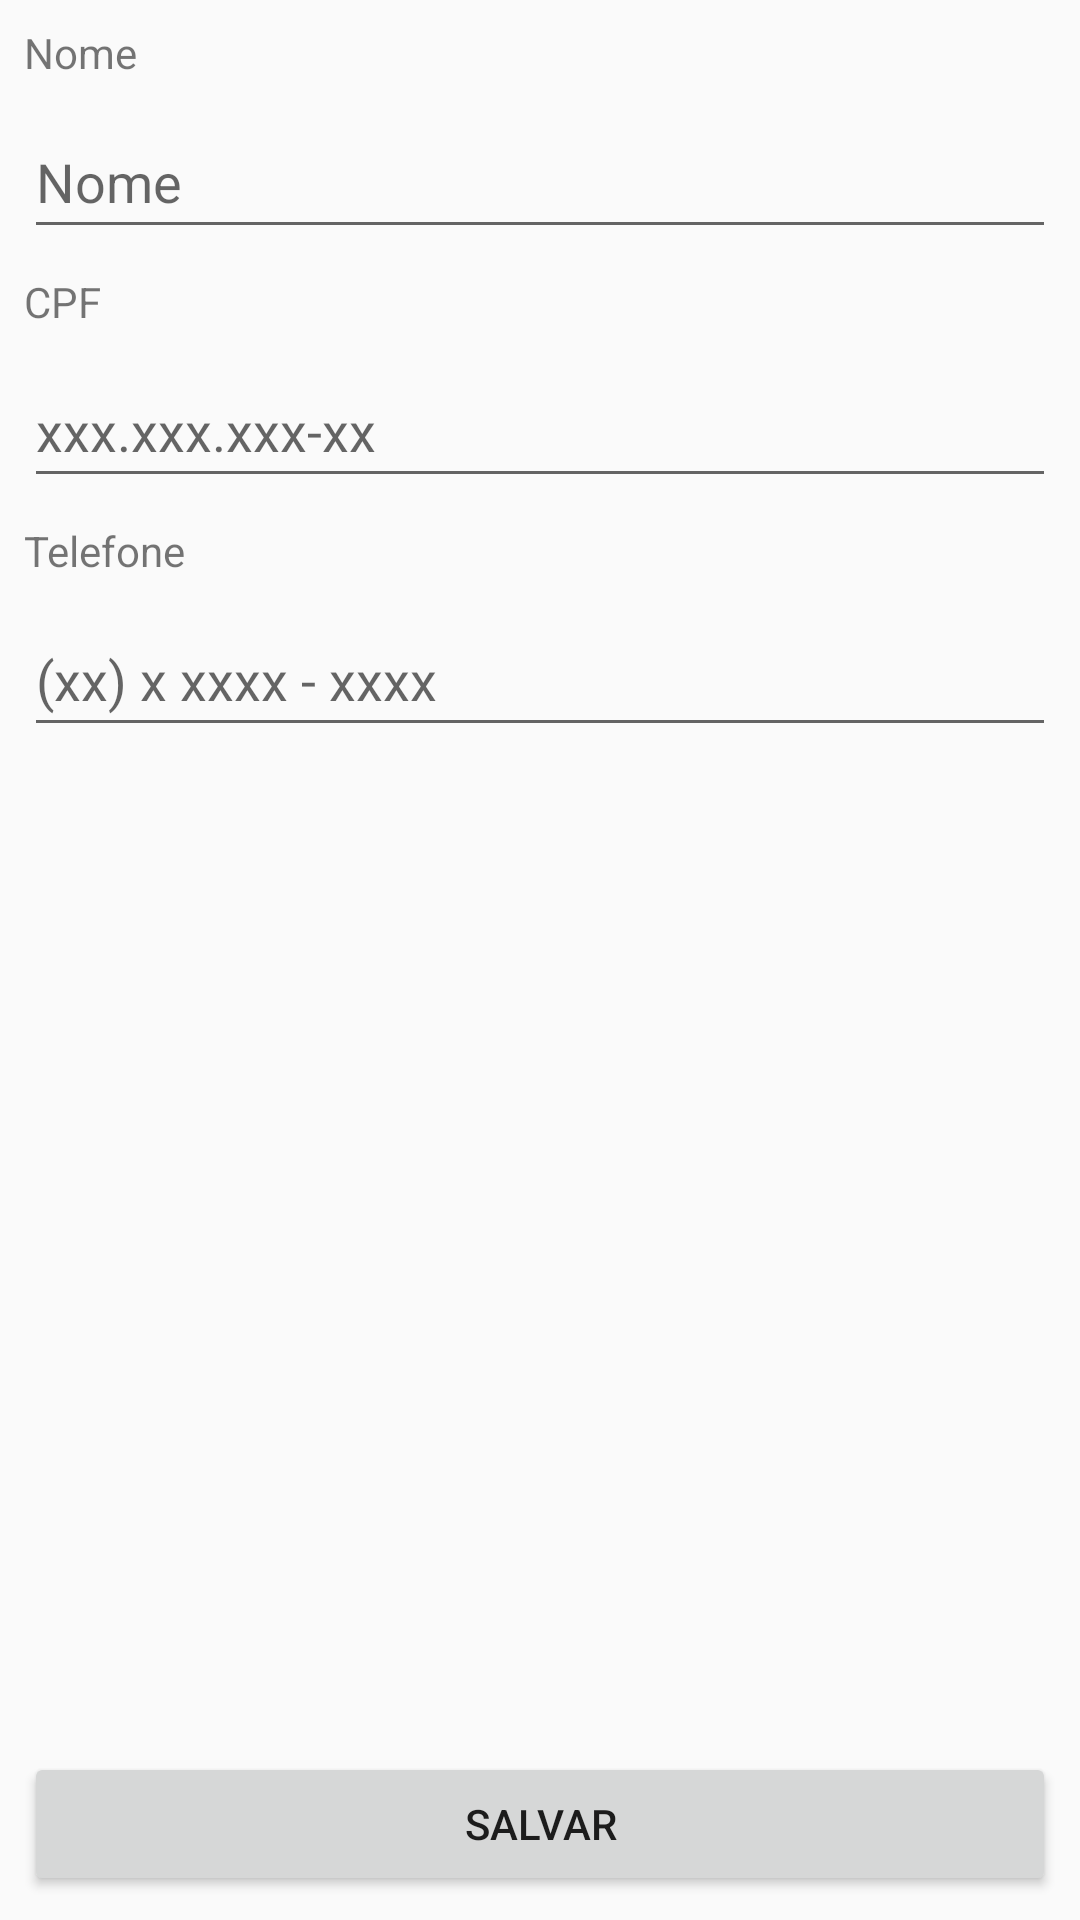

The Android layout XML behind this screen, and the referenced resources:
<!-- AndroidManifest.xml: application theme Theme.AppCRUD -->
<!-- res/layout/activity_main.xml -->
<?xml version="1.0" encoding="utf-8"?>
<android.support.constraint.ConstraintLayout xmlns:android="http://schemas.android.com/apk/res/android"
    xmlns:app="http://schemas.android.com/apk/res-auto"
    xmlns:tools="http://schemas.android.com/tools"
    android:layout_width="match_parent"
    android:layout_height="match_parent"
    tools:context=".CadastroPessoaActivity">

    <EditText
        android:id="@+id/editTelefone"
        android:layout_width="0dp"
        android:layout_height="wrap_content"
        android:layout_marginStart="8dp"
        android:layout_marginLeft="8dp"
        android:layout_marginTop="8dp"
        android:layout_marginEnd="8dp"
        android:layout_marginRight="8dp"
        android:autofillHints=""
        android:ems="10"
        android:hint="@string/telefone_hint"
        android:inputType="textPersonName"
        android:minHeight="48dp"
        app:layout_constraintEnd_toEndOf="parent"
        app:layout_constraintStart_toStartOf="parent"
        app:layout_constraintTop_toBottomOf="@+id/textView3" />

    <TextView
        android:id="@+id/textView"
        android:layout_width="0dp"
        android:layout_height="wrap_content"
        android:layout_marginStart="8dp"
        android:layout_marginLeft="8dp"
        android:layout_marginTop="8dp"
        android:layout_marginEnd="8dp"
        android:layout_marginRight="8dp"
        android:text="@string/nome"
        app:layout_constraintEnd_toEndOf="parent"
        app:layout_constraintStart_toStartOf="parent"
        app:layout_constraintTop_toTopOf="parent" />

    <TextView
        android:id="@+id/textView2"
        android:layout_width="0dp"
        android:layout_height="wrap_content"
        android:layout_marginStart="8dp"
        android:layout_marginLeft="8dp"
        android:layout_marginTop="8dp"
        android:layout_marginEnd="8dp"
        android:layout_marginRight="8dp"
        android:text="@string/cpf"
        app:layout_constraintEnd_toEndOf="parent"
        app:layout_constraintStart_toStartOf="parent"
        app:layout_constraintTop_toBottomOf="@+id/editNome" />

    <TextView
        android:id="@+id/textView3"
        android:layout_width="0dp"
        android:layout_height="wrap_content"
        android:layout_marginStart="8dp"
        android:layout_marginLeft="8dp"
        android:layout_marginTop="8dp"
        android:layout_marginEnd="8dp"
        android:layout_marginRight="8dp"
        android:text="@string/telefone"
        app:layout_constraintEnd_toEndOf="parent"
        app:layout_constraintStart_toStartOf="parent"
        app:layout_constraintTop_toBottomOf="@+id/editCPF" />

    <EditText
        android:id="@+id/editNome"
        android:layout_width="0dp"
        android:layout_height="wrap_content"
        android:layout_marginStart="8dp"
        android:layout_marginLeft="8dp"
        android:layout_marginTop="8dp"
        android:layout_marginEnd="8dp"
        android:layout_marginRight="8dp"
        android:autofillHints=""
        android:ems="10"
        android:hint="@string/nome_hint"
        android:inputType="textPersonName"
        android:minHeight="48dp"
        app:layout_constraintEnd_toEndOf="parent"
        app:layout_constraintStart_toStartOf="parent"
        app:layout_constraintTop_toBottomOf="@+id/textView"
        tools:ignore="DuplicateSpeakableTextCheck" />

    <EditText
        android:id="@+id/editCPF"
        android:layout_width="0dp"
        android:layout_height="wrap_content"
        android:layout_marginStart="8dp"
        android:layout_marginLeft="8dp"
        android:layout_marginTop="8dp"
        android:layout_marginEnd="8dp"
        android:layout_marginRight="8dp"
        android:autofillHints=""
        android:ems="10"
        android:hint="@string/cpf_hint"
        android:inputType="textPersonName"
        android:minHeight="48dp"
        app:layout_constraintEnd_toEndOf="parent"
        app:layout_constraintStart_toStartOf="parent"
        app:layout_constraintTop_toBottomOf="@+id/textView2" />

    <Button
        android:id="@+id/button"
        android:layout_width="0dp"
        android:layout_height="wrap_content"
        android:layout_marginStart="8dp"
        android:layout_marginLeft="8dp"
        android:layout_marginEnd="8dp"
        android:layout_marginRight="8dp"
        android:layout_marginBottom="8dp"
        android:onClick="salvar"
        android:text="@string/salvar"
        app:layout_constraintBottom_toBottomOf="parent"
        app:layout_constraintEnd_toEndOf="parent"
        app:layout_constraintStart_toStartOf="parent" />
</android.support.constraint.ConstraintLayout>
<!-- resources referenced by this layout -->
<resources>
  <string name="cpf">CPF</string>
  <string name="cpf_hint">xxx.xxx.xxx-xx</string>
  <string name="nome">Nome</string>
  <string name="nome_hint">Nome</string>
  <string name="salvar">Salvar</string>
  <string name="telefone">Telefone</string>
  <string name="telefone_hint">(xx) x xxxx - xxxx</string>
  <style name="Theme.AppCRUD" parent="Theme.AppCompat.Light.DarkActionBar">
          
          <item name="colorPrimary">@color/purple_500</item>
          <item name="colorPrimaryDark">@color/purple_700</item>
          <item name="colorAccent">@color/teal_200</item>
          
      </style>
  <!-- not gathered from this repository: default colours our renderer supplied (Android Studio template values) -->
  <color name="purple_500">#FF6200EE</color>
  <color name="purple_700">#FF3700B3</color>
  <color name="teal_200">#FF03DAC5</color>
</resources>
